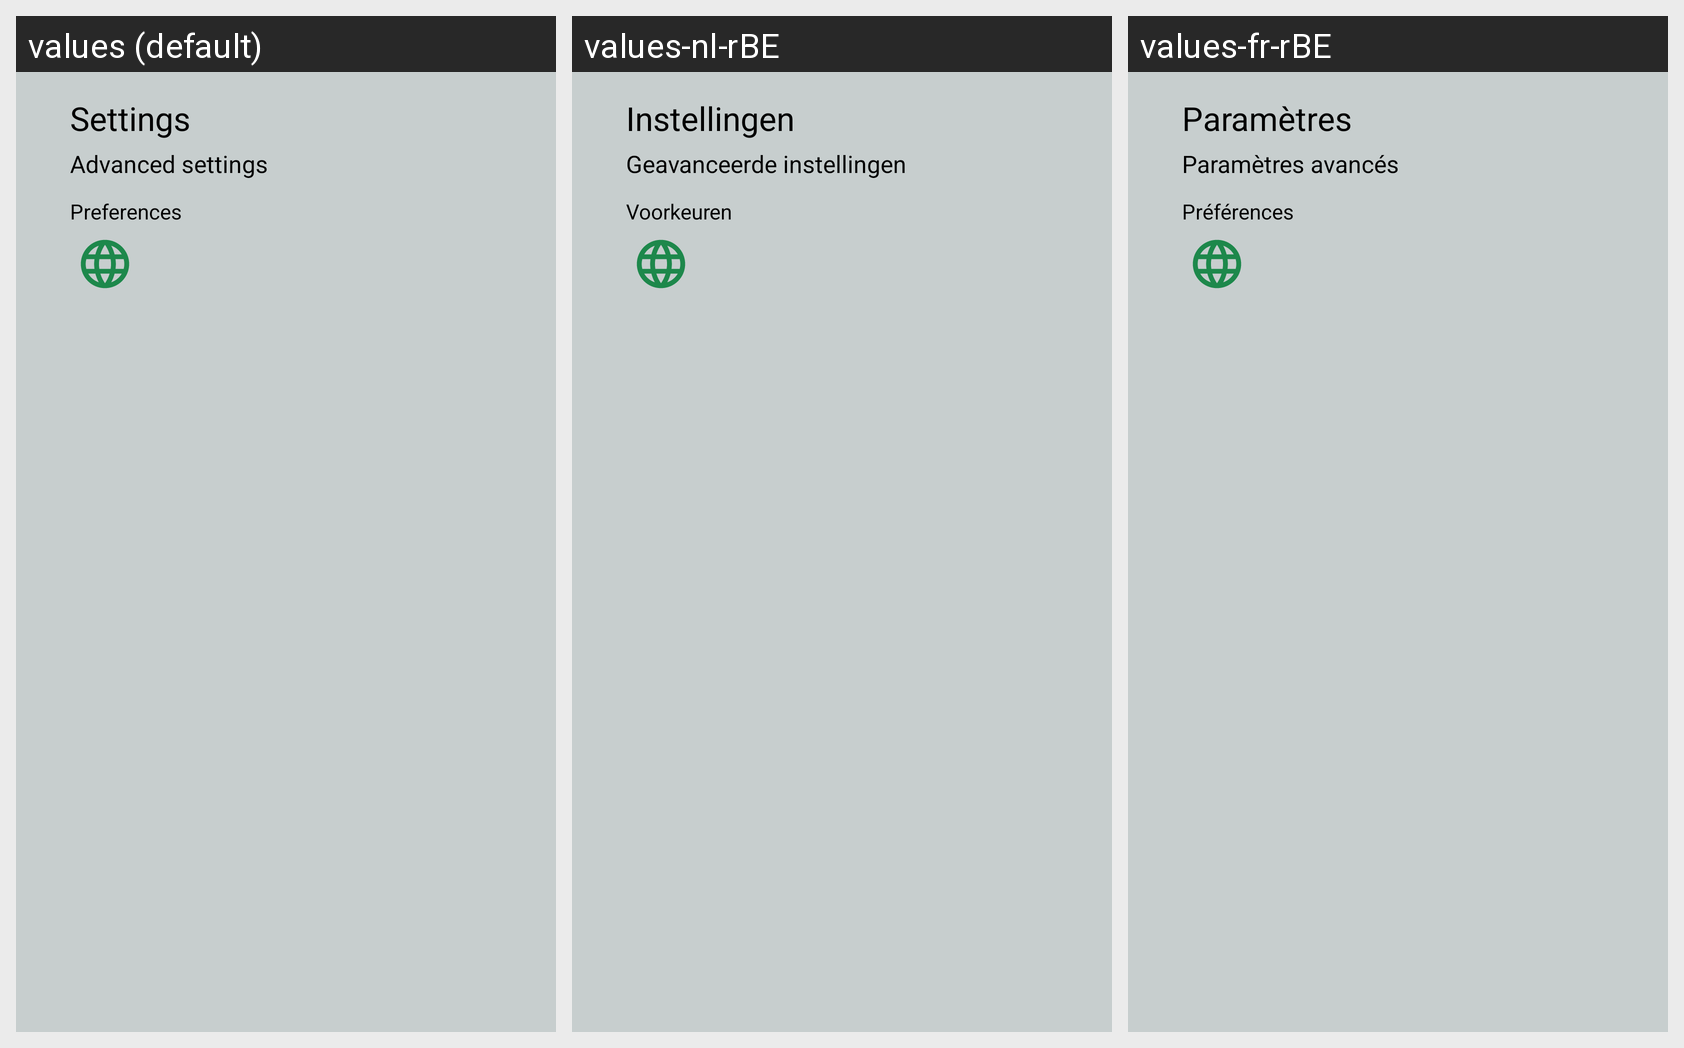

Locale-by-locale string values for the Android screen shown in this grid:
Android screen res/layout/fragement_settings.xml rendered under 3 locales, left to right: values (default), values-nl-rBE, values-fr-rBE. Device: Nexus 5 (rendered at 1080×1920; each locale shown at half size, 540×960, under a caption strip naming it); theme Theme.Trends_LitterMeUp.
Strings drawn on this screen, with the default value and each locale's value (text and hints the layout hard-codes, and strings that could not be matched under every locale, appear in the picture but are not listed):

title_settings
  values: Settings
  values-nl-rBE: Instellingen
  values-fr-rBE: Paramètres

subTitle_settings
  values: Advanced settings
  values-nl-rBE: Geavanceerde instellingen
  values-fr-rBE: Paramètres avancés

subTitle_preferences
  values: Preferences
  values-nl-rBE: Voorkeuren
  values-fr-rBE: Préférences
